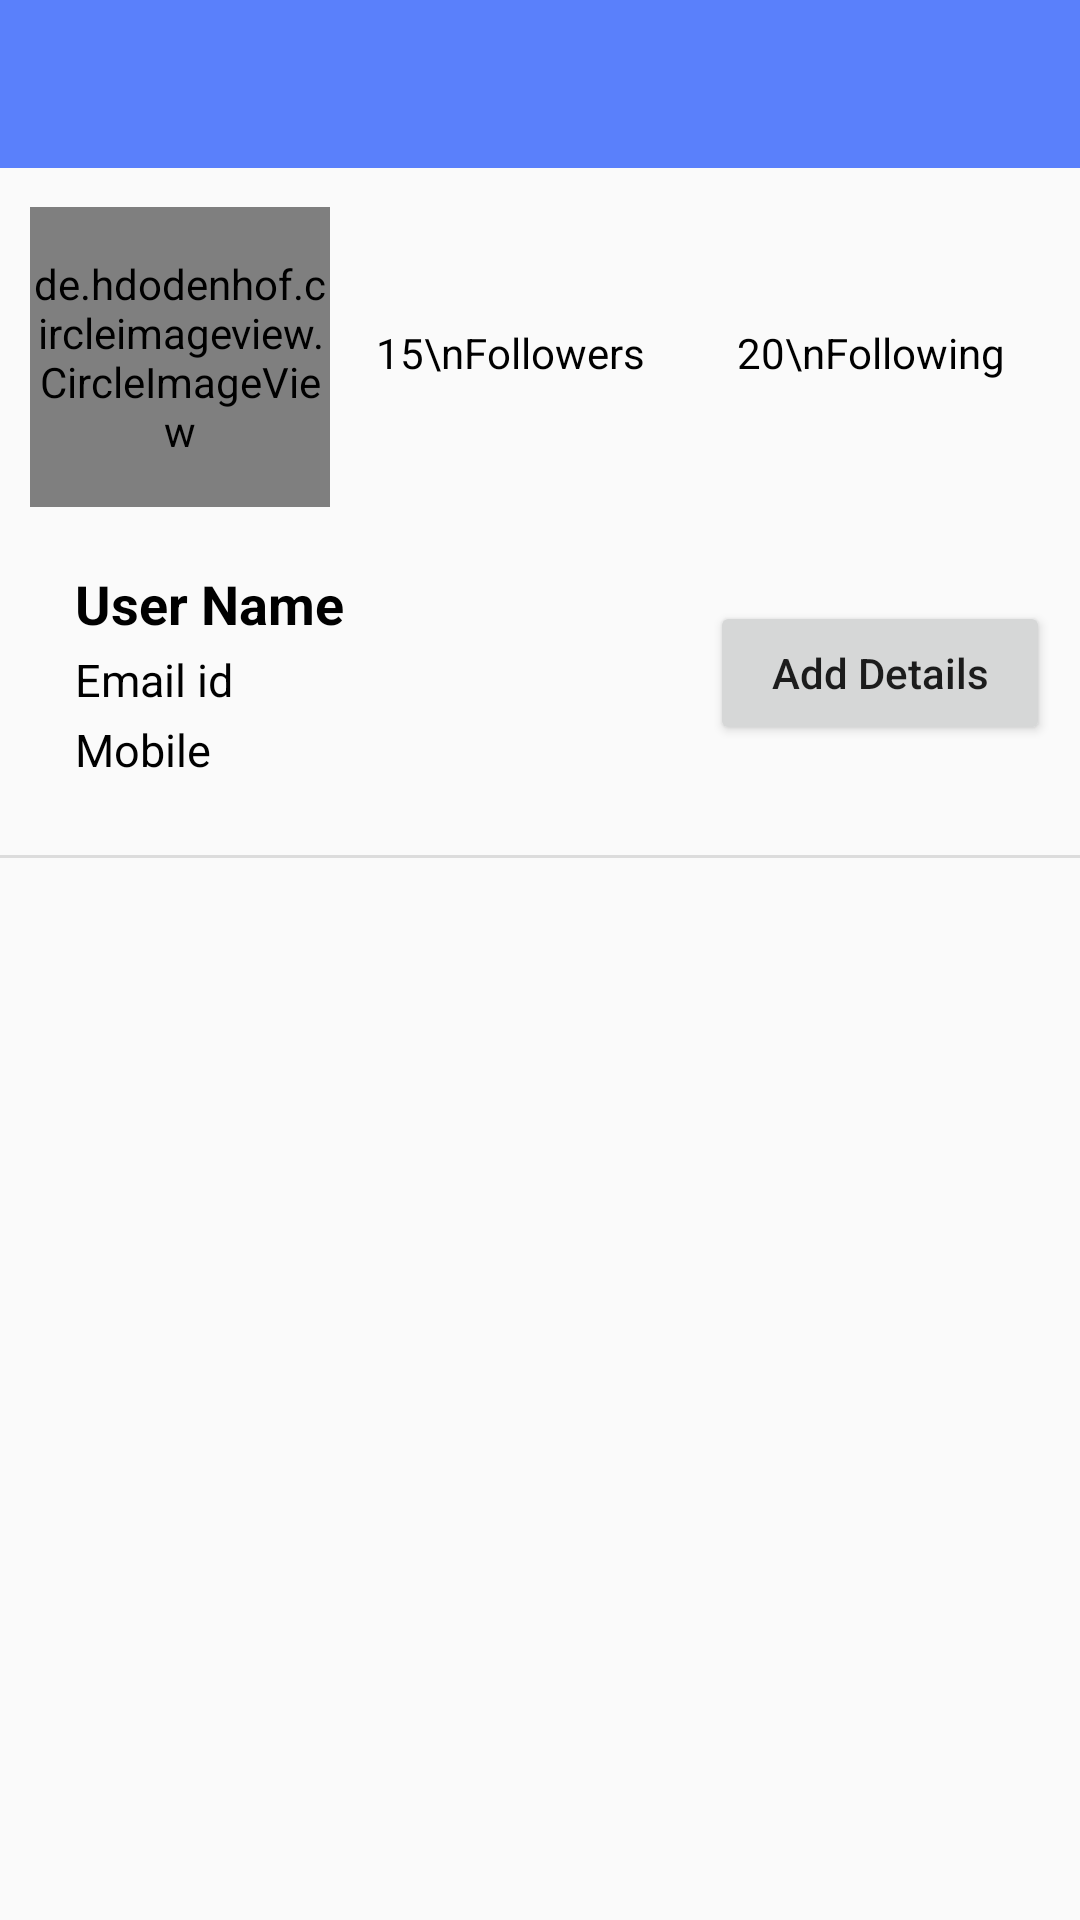

The Android layout XML behind this screen, and the referenced resources:
<!-- AndroidManifest.xml: application theme AppTheme -->
<!-- res/layout/activity_home.xml -->
<?xml version="1.0" encoding="utf-8"?>
<androidx.constraintlayout.widget.ConstraintLayout xmlns:android="http://schemas.android.com/apk/res/android"
    xmlns:app="http://schemas.android.com/apk/res-auto"
    xmlns:tools="http://schemas.android.com/tools"
    android:layout_width="match_parent"
    android:layout_height="match_parent"
    tools:context=".HomeActivity">

    <include
        android:id="@+id/login_toolbar"
        layout="@layout/app_bar_layout"
        app:layout_constraintEnd_toEndOf="parent"
        app:layout_constraintStart_toStartOf="parent"
        app:layout_constraintTop_toTopOf="parent" />

    <ScrollView
        android:id="@+id/scrollView2"
        android:layout_width="match_parent"
        android:layout_height="0dp"
        app:layout_constraintBottom_toBottomOf="parent"
        app:layout_constraintEnd_toEndOf="parent"
        app:layout_constraintStart_toStartOf="parent"
        app:layout_constraintTop_toBottomOf="@+id/login_toolbar">

        <LinearLayout
            android:layout_width="match_parent"
            android:layout_height="wrap_content"
            android:orientation="vertical">

            <LinearLayout
                android:layout_width="match_parent"
                android:layout_height="wrap_content"
                android:layout_margin="10dp"
                android:orientation="horizontal">


                <de.hdodenhof.circleimageview.CircleImageView
                    android:id="@+id/userImage"
                    android:layout_width="100dp"
                    android:layout_height="100dp"
                    android:layout_marginTop="3dp"
                    app:layout_constraintStart_toStartOf="parent"
                    app:layout_constraintTop_toTopOf="parent"
                    android:src="@drawable/user" />

                <LinearLayout
                    android:layout_width="match_parent"
                    android:layout_height="match_parent"
                    android:orientation="horizontal">

                    <TextView
                        android:layout_width="match_parent"
                        android:layout_height="wrap_content"
                        android:layout_gravity="center"
                        android:layout_weight="1"
                        android:gravity="center"
                        android:text="15\nFollowers"
                        android:textColor="#000000"/>

                    <TextView
                        android:layout_width="match_parent"
                        android:layout_height="wrap_content"
                        android:layout_gravity="center"
                        android:layout_weight="1"
                        android:gravity="center"
                        android:textColor="#000000"
                        android:text="20\nFollowing" />
                </LinearLayout>

            </LinearLayout>

            <LinearLayout
                android:layout_width="match_parent"
                android:layout_height="wrap_content"
                android:layout_margin="10dp"
                android:orientation="horizontal">
                <LinearLayout
                    android:layout_width="match_parent"
                    android:layout_height="wrap_content"
                    android:layout_weight="1"
                    android:orientation="vertical">
                    <TextView
                        android:id="@+id/userName"
                        android:layout_width="match_parent"
                        android:layout_height="wrap_content"
                        android:layout_marginStart="15dp"
                        android:layout_marginEnd="15dp"
                        android:text="User Name"
                        android:textColor="@color/black"
                        android:textSize="18sp"
                        android:textStyle="bold" />
                    <TextView
                        android:id="@+id/userEmailId"
                        android:layout_width="match_parent"
                        android:layout_height="wrap_content"
                        android:layout_marginTop="3dp"
                        android:layout_marginStart="15dp"
                        android:layout_marginEnd="15dp"
                        android:text="Email id"
                        android:textColor="@color/black"
                        android:textSize="15sp" />
                    <TextView
                        android:id="@+id/userMobile"
                        android:layout_width="match_parent"
                        android:layout_height="wrap_content"
                        android:layout_marginTop="3dp"
                        android:layout_marginStart="15dp"
                        android:layout_marginEnd="15dp"
                        android:text="Mobile"
                        android:textColor="@color/black"
                        android:textSize="15sp" />
                </LinearLayout>
                <Button
                    android:id="@+id/addDetails"
                    android:layout_width="match_parent"
                    android:layout_height="wrap_content"
                    android:layout_weight="2"
                    android:text="Add Details"
                    android:layout_gravity="center"
                    android:textAllCaps="false"/>

            </LinearLayout>





            <View
                android:id="@+id/divider"
                android:layout_width="match_parent"
                android:layout_height="1dp"
                android:layout_marginTop="15dp"
                android:background="?android:attr/listDivider" />
        </LinearLayout>
    </ScrollView>

</androidx.constraintlayout.widget.ConstraintLayout>
<!-- res/layout/app_bar_layout.xml (included above) -->
<?xml version="1.0" encoding="utf-8"?>
<androidx.appcompat.widget.Toolbar xmlns:android="http://schemas.android.com/apk/res/android"
    android:layout_width="match_parent"
    android:layout_height="wrap_content"
    android:background="#5a80fb"
    android:theme="@style/ThemeOverlay.AppCompat.Dark.ActionBar">

</androidx.appcompat.widget.Toolbar>
<!-- resources referenced by this layout -->
<resources>
  <color name="black">#FF000000</color>
  <style name="AppTheme" parent="Theme.AppCompat.Light.NoActionBar">
          
          <item name="windowNoTitle">true</item>
          <item name="colorPrimary">@color/colorPrimary</item>
          <item name="colorPrimaryDark">#d91c4a91</item>
          <item name="colorAccent">@color/colorAccent</item>
      </style>
  <color name="colorPrimary">#3949AB</color>
  <color name="colorAccent">#FFBB86FC</color>
</resources>
